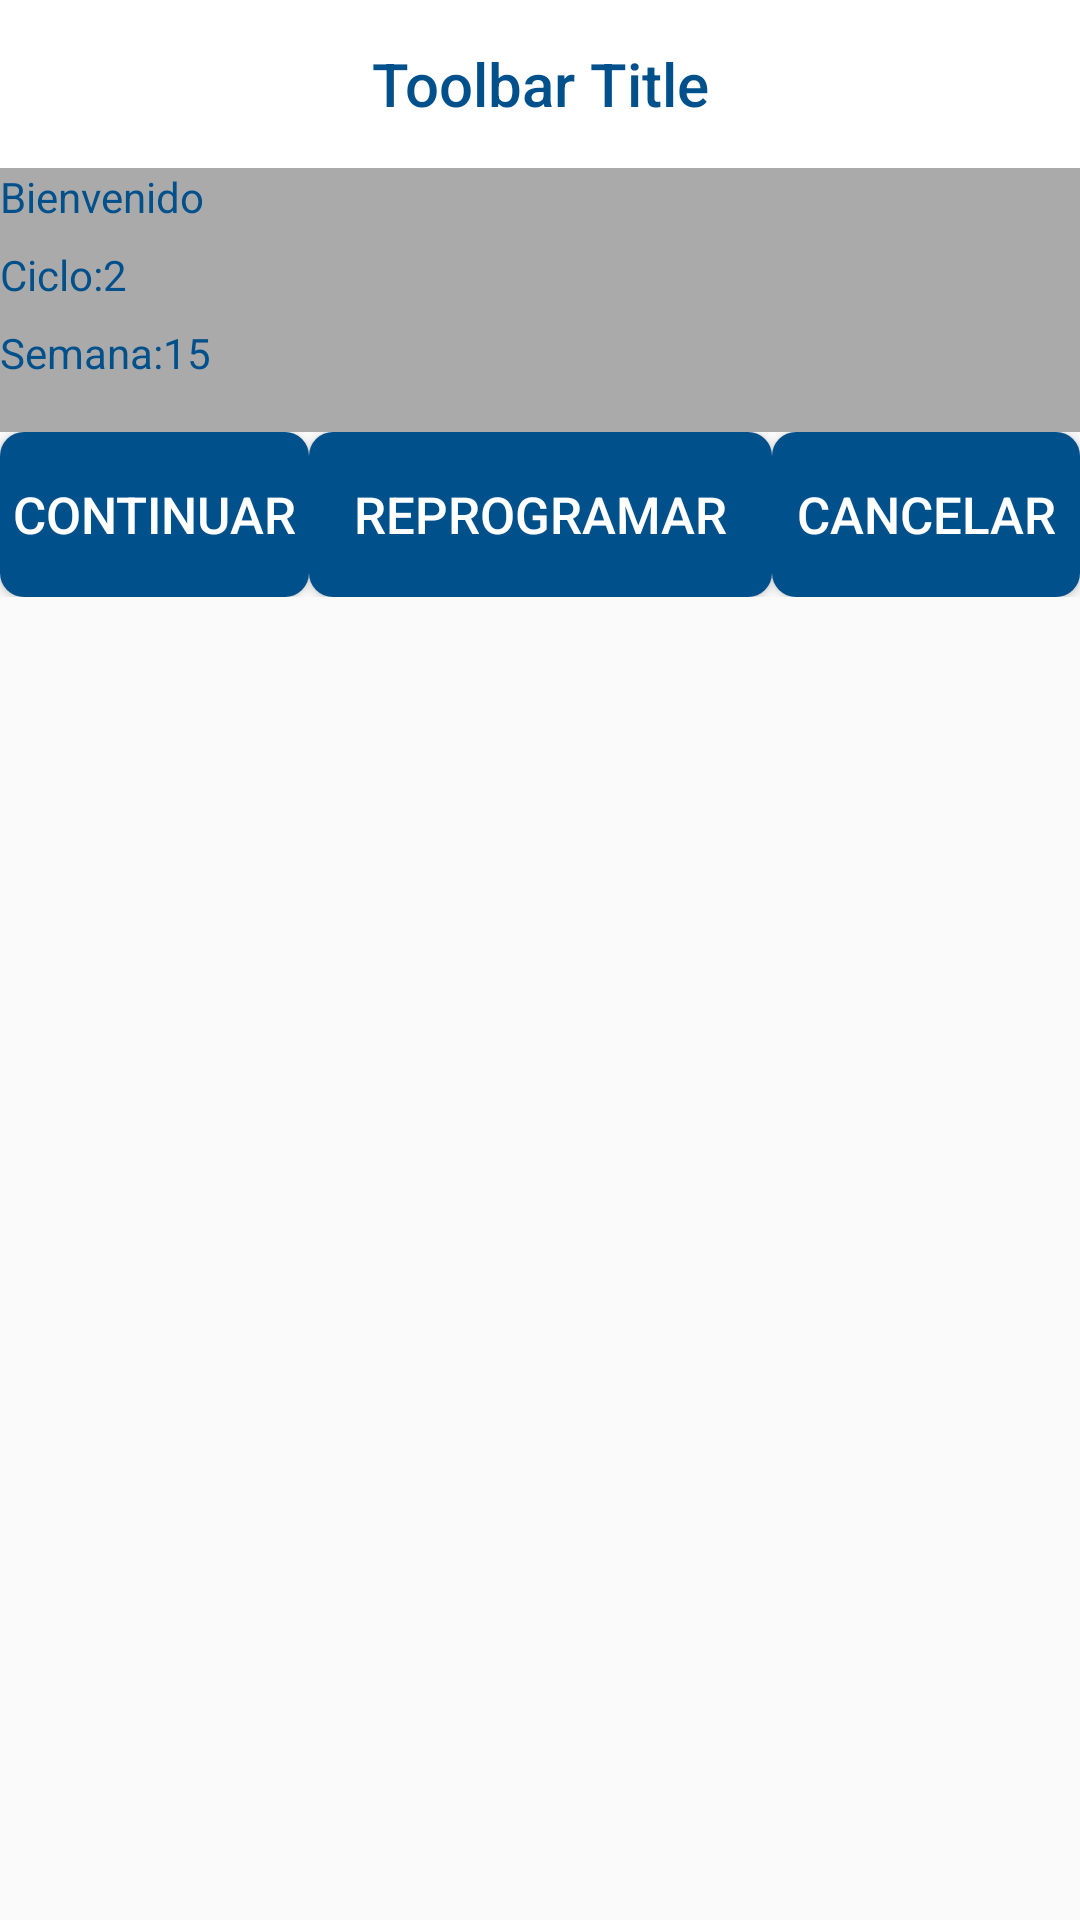

This screen was rendered from an Android layout file. Write that file and the resources it references.
<!-- AndroidManifest.xml: application theme AppTheme -->
<!-- res/layout/oldgroupdisbursement.xml -->
<?xml version="1.0" encoding="utf-8"?>
<LinearLayout
    xmlns:android="http://schemas.android.com/apk/res/android"
    xmlns:app="http://schemas.android.com/apk/res-auto"
    android:layout_width="fill_parent"
    android:layout_height="fill_parent"
    android:baselineAligned="false"
    android:orientation="vertical">

    <android.support.v7.widget.Toolbar
        android:id="@+id/toolbar"
        android:minHeight="?attr/actionBarSize"
        android:layout_width="match_parent"
        android:layout_height="wrap_content"
        android:contentInsetLeft="0dp"
        android:contentInsetStart="0dp"
        android:titleTextColor="#00508C"
        android:background="#FFFFFF">

        <TextView
            android:id="@+id/toolbar_title"
            android:layout_width="wrap_content"
            android:layout_height="wrap_content"
            android:text="Toolbar Title"
            android:textColor="#00508C"
            style="@style/TextAppearance.AppCompat.Widget.ActionBar.Title"
            android:layout_gravity="center"
            />
    </android.support.v7.widget.Toolbar>
    <LinearLayout
        android:layout_width="fill_parent"
        android:layout_height="wrap_content"
        android:gravity="center"
        android:background="@android:color/darker_gray"
        android:paddingBottom="10dp"
        android:orientation="vertical">

        <TextView
            android:id="@+id/nombreLabel"
            android:layout_width="fill_parent"
            android:layout_height="26dp"
            android:gravity="left"
            android:text="Bienvenido "
            android:textAllCaps="false"
            android:textColor="#00508C"
            android:textSize="14dp" />
        <TextView
            android:layout_width="fill_parent"
            android:layout_height="26dp"
            android:gravity="left"
            android:text="Ciclo:2 "
            android:textAllCaps="false"
            android:textColor="#00508C"
            android:textSize="14dp" />
        <TextView
            android:layout_width="fill_parent"
            android:layout_height="26dp"
            android:gravity="left"
            android:text="Semana:15"
            android:textAllCaps="false"
            android:textColor="#00508C"
            android:textSize="14dp" />
    </LinearLayout>


    <LinearLayout
        android:layout_width="fill_parent"
        android:layout_height="65dp"
        android:paddingBottom="10dp">

        <Button
            android:id="@+id/continueBtn"
            android:layout_width="match_parent"
            android:layout_height="match_parent"
            android:layout_alignParentBottom="true"
            android:layout_weight="0.25"
            android:background="@drawable/itemedittext"
            android:gravity="center"
            android:text="Continuar"
            android:textColor="#FFFFFF"
            android:textSize="17dp" />


        <Button
            android:id="@+id/reprogBtn"
            android:layout_width="match_parent"
            android:layout_height="match_parent"
            android:layout_alignParentBottom="true"
            android:layout_weight="0.2"
            android:background="@drawable/itemedittext"
            android:gravity="center"
            android:text="Reprogramar"
            android:textColor="#FFFFFF"
            android:textSize="17dp" />

        <Button
            android:id="@+id/cancelBtn"
            android:layout_width="match_parent"
            android:layout_height="match_parent"
            android:layout_alignParentBottom="true"
            android:layout_weight="0.25"
            android:background="@drawable/itemedittext"
            android:gravity="center"
            android:text="Cancelar"
            android:textColor="#FFFFFF"
            android:textSize="17dp" />
    </LinearLayout>

    <android.support.design.widget.TextInputLayout
        android:id="@+id/llIntegrant"
        android:layout_width="fill_parent"
        android:layout_height="65dp"
        android:hint="Total de Integrantes"
        android:orientation="horizontal"
        android:paddingTop="10dp"
        android:textColorHint="#00508C"
        android:visibility="invisible"
        app:errorTextAppearance="@drawable/edittext"
        app:hintTextAppearance="@style/AppTheme.TextInputLayout">

        <EditText
            android:id="@+id/editIntegrant"
            android:layout_width="200dp"
            android:layout_height="45dp"
            android:layout_marginLeft="10dp"
            android:background="@drawable/edittext"
            android:ems="2"
            android:imeOptions="actionNext"
            android:inputType="number"
            android:singleLine="true"
            android:textAlignment="center"
            android:textColor="#00508C"
            android:text="0"
            android:textColorHint="#00508C"
            android:textColorLink="#00508C"
            android:textCursorDrawable="@drawable/edittextcursor"/>


    </android.support.design.widget.TextInputLayout>
    <android.support.design.widget.TextInputLayout
        android:layout_width="fill_parent"
        android:layout_height="65dp"
        android:orientation="horizontal"
        android:hint="Monto grupal a otorgar"
        android:paddingTop="10dp"
        android:id="@+id/llAmount"
        android:visibility="invisible"
        android:textColorHint="#00508C"
        app:errorTextAppearance="@drawable/edittext"
        app:hintTextAppearance="@style/AppTheme.TextInputLayout">>

        <EditText
            android:id="@+id/editAmount"
            android:layout_width="200dp"
            android:layout_height="45dp"
            android:layout_marginLeft="10dp"
            android:background="@drawable/edittext"
            android:textColorHint="#00508C"
            android:imeOptions="actionNext"
            android:inputType="numberDecimal"
            android:textAlignment="center"
            android:singleLine="true"
            android:textColor="#00508C"
            android:text="0.0"
            android:textColorLink="#00508C"
            android:textCursorDrawable="@drawable/edittextcursor"/>
    </android.support.design.widget.TextInputLayout>

    <LinearLayout
        android:id="@+id/llMotiveReprogram"
        android:layout_width="fill_parent"
        android:layout_height="105dp"
        android:orientation="vertical"
        android:visibility="invisible">

        <TextView
            android:layout_width="70dp"
            android:layout_height="45dp"
            android:layout_marginLeft="10dp"
            android:paddingTop="17dp"
            android:text="Motivo:"
            android:textColor="#00508C" />

        <Spinner
            android:id="@+id/spnMotiveReprogram"
            style="@style/Widget.AppCompat.Spinner.Underlined"
            android:layout_width="331dp"
            android:layout_height="45dp"
            android:layout_marginLeft="10dp"
            android:background="@drawable/edittext"
            android:entries="@array/oldGroupReprogramItemsDisbursement"
            android:spinnerMode="dialog"
            android:textAlignment="center"
            android:textColorHint="#00508C" />

    </LinearLayout>

    <android.support.design.widget.TextInputLayout
        android:id="@+id/llDate"
        android:layout_width="fill_parent"
        android:layout_height="65dp"
        android:hint="Fecha de reprogramacion de desembolso:"
        android:orientation="horizontal"
        android:paddingTop="10dp"
        android:textColorHint="#00508C"
        android:visibility="invisible"
        app:errorTextAppearance="@drawable/edittext"
        app:hintTextAppearance="@style/AppTheme.TextInputLayout">>


        <EditText
            android:id="@+id/editDisbursement"
            android:layout_width="330dp"
            android:layout_height="wrap_content"
            android:layout_marginLeft="10dp"
            android:layout_marginRight="5dp"
            android:background="@drawable/edittext"
            android:focusable="false"
            android:imeOptions="actionNext"
            android:paddingTop="17dp"
            android:singleLine="true"
            android:textAlignment="center"
            android:textColor="#00508C"
            android:textColorHint="#00508C" />

    </android.support.design.widget.TextInputLayout>

    <LinearLayout
        android:layout_width="fill_parent"
        android:layout_height="109dp"
        android:orientation="vertical"
        android:visibility="invisible"
        android:id="@+id/llCancelMotive"
        >

        <TextView
            android:layout_width="70dp"
            android:layout_height="45dp"
            android:text="Motivo:"
            android:paddingTop="17dp"
            android:textColor="#00508C"
            />
        <Spinner
            android:id="@+id/spnCancelMotive"
            android:layout_width="289dp"
            android:layout_height="45dp"
            android:layout_marginLeft="10dp"
            android:entries="@array/cancelMotiveItems"
            android:textColorHint="#00508C"
            android:textAlignment="center"
            android:background="@drawable/edittext"
            style="@style/Widget.AppCompat.Spinner.Underlined"/>

    </LinearLayout>
    <LinearLayout
        android:layout_width="fill_parent"
        android:layout_height="wrap_content"
        android:orientation="horizontal"
        android:gravity="center"
        android:visibility="invisible"
        android:id="@+id/btnSave">

        <ImageView
            android:id="@+id/guardarGpoBtn"
            android:layout_width="50dp"
            android:layout_height="50dp"
            android:layout_marginRight="10dp"
            android:layout_gravity="right"
            android:scaleType="centerCrop"
            android:text="Guardar"
            android:background="#FFFFFF"
            android:src="@drawable/iconsave" />
    </LinearLayout>


</LinearLayout>
<!-- resources referenced by this layout -->
<resources>
  <string-array name="cancelMotiveItems">
          <item name="none">(Seleccionar)</item>
          <item name="superstar">Se detectó algún riesgo</item>
          <item name="start">El grupo ya no desea el crédito</item>
          <item name="consolidated">Mal comportamiento del grupo</item>
          <item name="consolidated2">Credito vigente con adeudo en la competencia</item>
      </string-array>
  <string-array name="oldGroupReprogramItemsDisbursement">
          <item name="none">(Seleccionar)</item>
          <item name="notarrive">Clientes no llegan a tiempo</item>
          <item name="incomplete">No están todas las integrantes presentes</item>
          <item name="erroramount">Error en montos</item>
          <item name="errorname">Error en nombres</item>
          <item name="changedate">Cambio de fecha</item>
      </string-array>
  <!-- drawable edittext (drawable) -->
  <?xml version="1.0" encoding="utf-8"?>
      <shape xmlns:android="http://schemas.android.com/apk/res/android"
          android:shape="rectangle" android:padding="15dp">
          <solid android:color="#FFFFFF"/>
          <corners
              android:bottomRightRadius="6dp"
              android:bottomLeftRadius="6dp"
              android:topLeftRadius="6dp"
              android:topRightRadius="6dp"/>
          <stroke android:width="1dip" android:color="#00508C" />
      </shape>
  <!-- drawable edittextcursor (drawable) -->
  <?xml version="1.0" encoding="utf-8"?>
  <shape xmlns:android="http://schemas.android.com/apk/res/android" >
  <size android:width="3dp" />
  <solid android:color="#00508C"  />
  </shape>
  <!-- drawable itemedittext (drawable) -->
  <?xml version="1.0" encoding="utf-8" ?>
  <selector xmlns:android="http://schemas.android.com/apk/res/android">
      <item>
      <shape>
          <solid android:color="#00508C"/>
          <corners
              android:bottomRightRadius="8dp"
              android:bottomLeftRadius="8dp"
              android:topLeftRadius="8dp"
              android:topRightRadius="8dp"/>
      </shape>
      </item>
  
      <item android:state_pressed="true" >
          <shape>
              <solid android:color="#6696ba"/>
              <corners
                  android:bottomRightRadius="8dp"
                  android:bottomLeftRadius="8dp"
                  android:topLeftRadius="8dp"
                  android:topRightRadius="8dp"/>
          </shape>
      </item>
      <item android:state_focused="true" >
          <shape>
              <solid android:color="#6696ba"/>
              <corners
                  android:bottomRightRadius="8dp"
                  android:bottomLeftRadius="8dp"
                  android:topLeftRadius="8dp"
                  android:topRightRadius="8dp"/>
          </shape>
      </item>
      <item android:state_selected="true" >
          <shape>
              <solid android:color="#6696ba"/>
              <corners
                  android:bottomRightRadius="8dp"
                  android:bottomLeftRadius="8dp"
                  android:topLeftRadius="8dp"
                  android:topRightRadius="8dp"/>
          </shape>
      </item>
      <item android:state_activated="true" >
          <shape>
              <solid android:color="#6696ba"/>
              <corners
                  android:bottomRightRadius="8dp"
                  android:bottomLeftRadius="8dp"
                  android:topLeftRadius="8dp"
                  android:topRightRadius="8dp"/>
          </shape>
      </item>
  </selector>
  <style name="AppTheme.TextInputLayout" parent="@android:style/TextAppearance">
          <item name="android:textColor">#00508C</item>
          <item name="android:textSize">14sp</item>
      </style>
  <style name="AppTheme" parent="Theme.AppCompat.Light.NoActionBar">
          
          <item name="colorPrimary">@color/colorPrimary</item>
          <item name="colorPrimaryDark">@color/colorPrimaryDark</item>
          <item name="colorAccent">@color/colorAccent</item>
      </style>
  <color name="colorPrimary">#3f51b5</color>
  <color name="colorPrimaryDark">#303F9F</color>
  <color name="colorAccent">#FF4081</color>
</resources>
